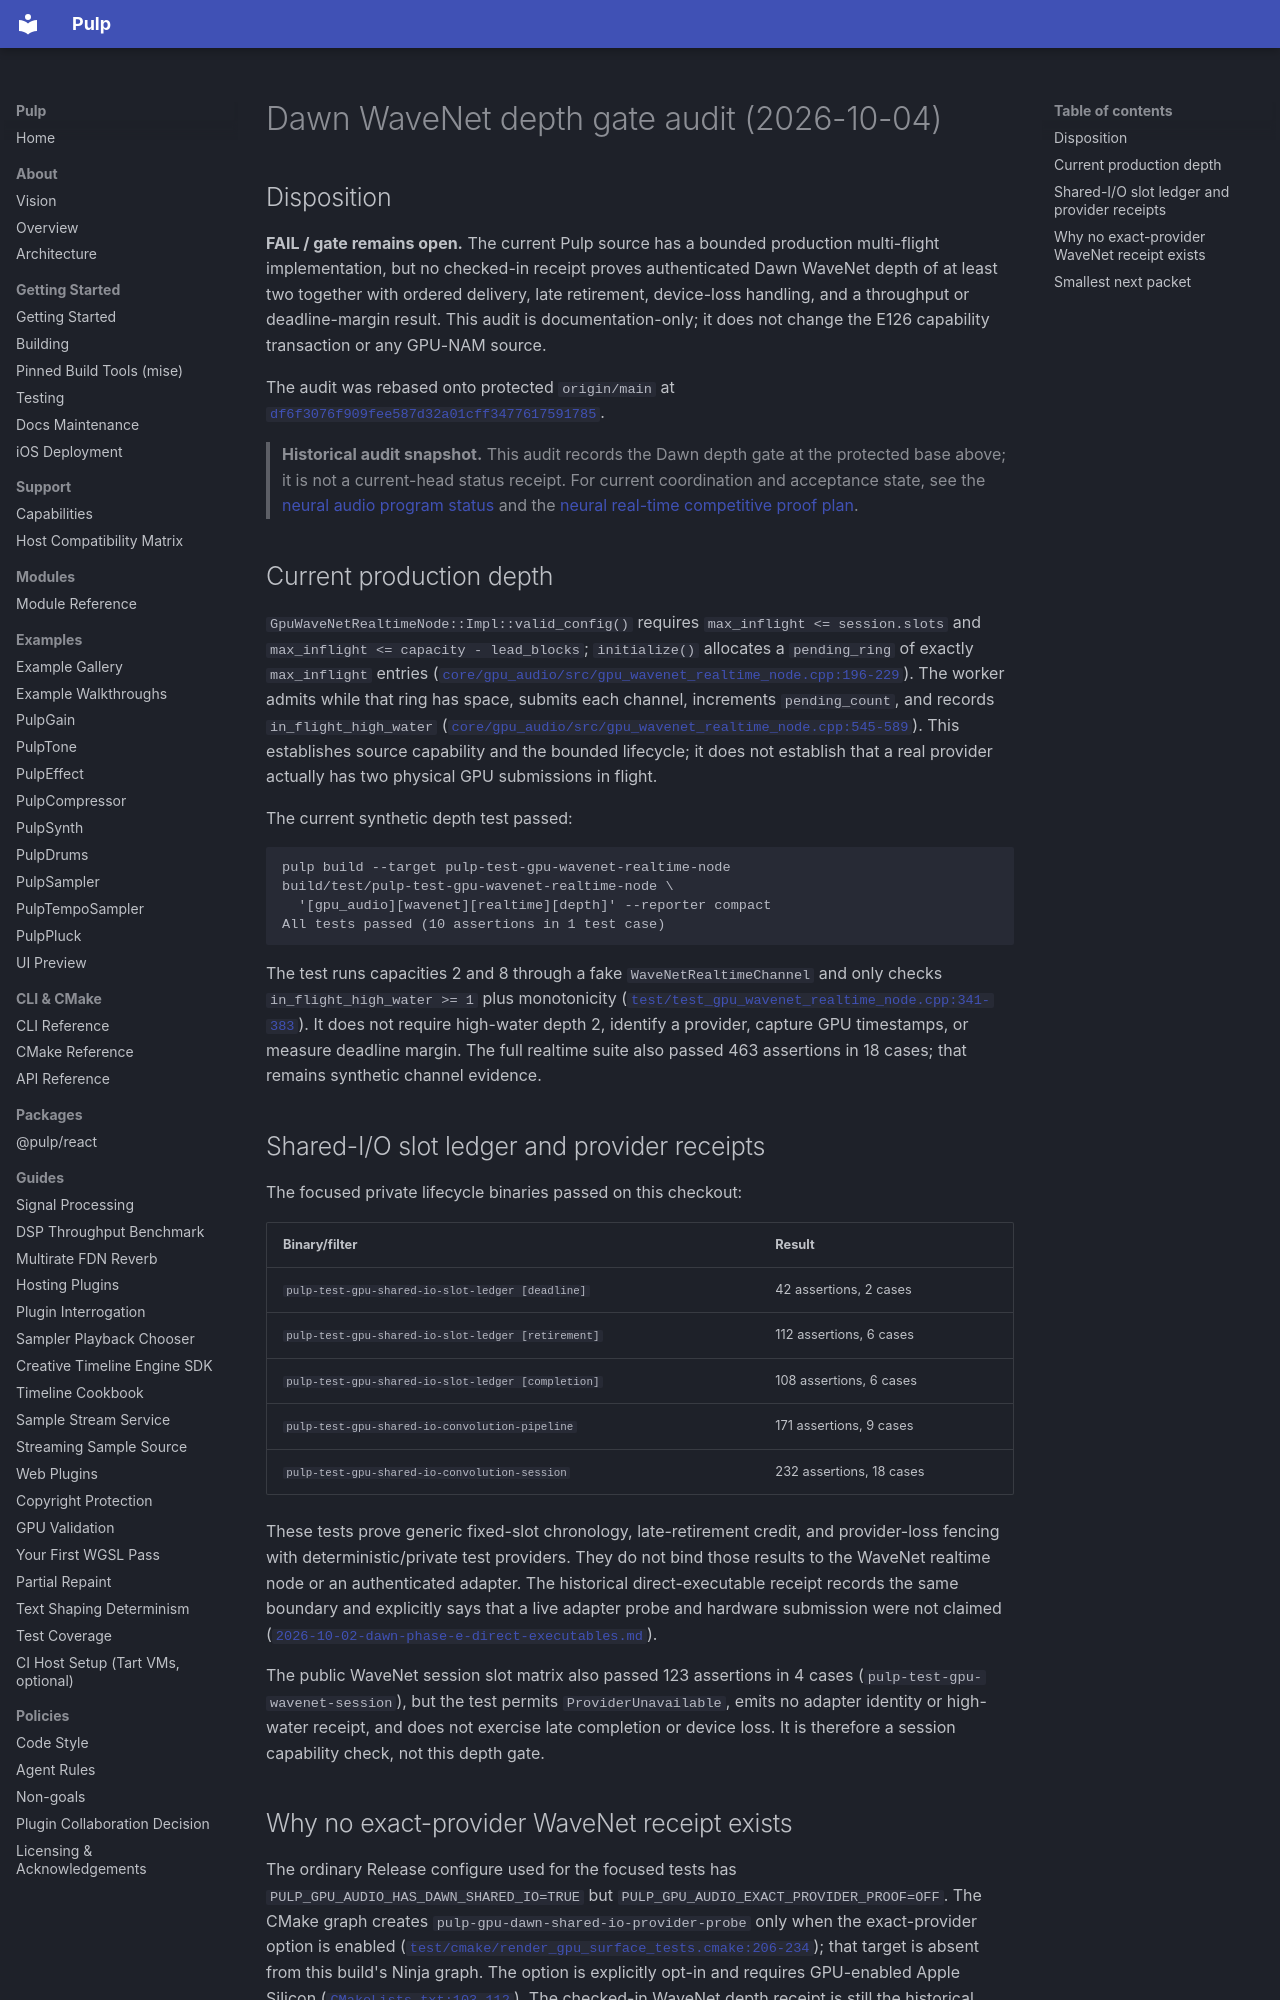

repository: Generous-Corp/pulp · page: receipts/2026-10-04-dawn-wavenet-depth-gate-audit.html · generator: mkdocs

# Dawn WaveNet depth gate audit (2026-10-04)

## Disposition

**FAIL / gate remains open.** The current Pulp source has a bounded production
multi-flight implementation, but no checked-in receipt proves authenticated
Dawn WaveNet depth of at least two together with ordered delivery, late
retirement, device-loss handling, and a throughput or deadline-margin result.
This audit is documentation-only; it does not change the E126 capability
transaction or any GPU-NAM source.

The audit was rebased onto protected `origin/main` at
[`df6f3076f909fee587d32a01cff3477617591785`](https://github.com/Generous-Corp/pulp/commit/df6f3076f909fee587d32a01cff3477617591785).

> **Historical audit snapshot.** This audit records the Dawn depth gate at the
> protected base above; it is not a current-head status receipt. For current
> coordination and acceptance state, see the [neural audio program status](../status/neural-audio-program-status-20261004.md)
> and the [neural real-time competitive proof plan](../reports/neural-competitive-proof-plan-20261003.md).

## Current production depth

`GpuWaveNetRealtimeNode::Impl::valid_config()` requires
`max_inflight <= session.slots` and `max_inflight <= capacity - lead_blocks`;
`initialize()` allocates a `pending_ring` of exactly `max_inflight` entries
([`core/gpu_audio/src/gpu_wavenet_realtime_node.cpp:196-229`](../../core/gpu_audio/src/gpu_wavenet_realtime_node.cpp#L196-L229)).
The worker admits while that ring has space, submits each channel, increments
`pending_count`, and records `in_flight_high_water`
([`core/gpu_audio/src/gpu_wavenet_realtime_node.cpp:545-589`](../../core/gpu_audio/src/gpu_wavenet_realtime_node.cpp#L545-L589)).
This establishes source capability and the bounded lifecycle; it does not
establish that a real provider actually has two physical GPU submissions in
flight.

The current synthetic depth test passed:

```text
pulp build --target pulp-test-gpu-wavenet-realtime-node
build/test/pulp-test-gpu-wavenet-realtime-node \
  '[gpu_audio][wavenet][realtime][depth]' --reporter compact
All tests passed (10 assertions in 1 test case)
```

The test runs capacities 2 and 8 through a fake `WaveNetRealtimeChannel` and
only checks `in_flight_high_water >= 1` plus monotonicity
([`test/test_gpu_wavenet_realtime_node.cpp:341-383`](../../test/test_gpu_wavenet_realtime_node.cpp#L341-L383)).
It does not require high-water depth 2, identify a provider, capture GPU
timestamps, or measure deadline margin. The full realtime suite also passed
463 assertions in 18 cases; that remains synthetic channel evidence.

## Shared-I/O slot ledger and provider receipts

The focused private lifecycle binaries passed on this checkout:

| Binary/filter | Result |
| --- | --- |
| `pulp-test-gpu-shared-io-slot-ledger [deadline]` | 42 assertions, 2 cases |
| `pulp-test-gpu-shared-io-slot-ledger [retirement]` | 112 assertions, 6 cases |
| `pulp-test-gpu-shared-io-slot-ledger [completion]` | 108 assertions, 6 cases |
| `pulp-test-gpu-shared-io-convolution-pipeline` | 171 assertions, 9 cases |
| `pulp-test-gpu-shared-io-convolution-session` | 232 assertions, 18 cases |

These tests prove generic fixed-slot chronology, late-retirement credit, and
provider-loss fencing with deterministic/private test providers. They do not
bind those results to the WaveNet realtime node or an authenticated adapter.
The historical direct-executable receipt records the same boundary and
explicitly says that a live adapter probe and hardware submission were not
claimed ([`2026-10-02-dawn-phase-e-direct-executables.md`](2026-10-02-dawn-phase-e-direct-executables.md)).

The public WaveNet session slot matrix also passed 123 assertions in 4 cases
(`pulp-test-gpu-wavenet-session`), but the test permits
`ProviderUnavailable`, emits no adapter identity or high-water receipt, and
does not exercise late completion or device loss. It is therefore a session
capability check, not this depth gate.
